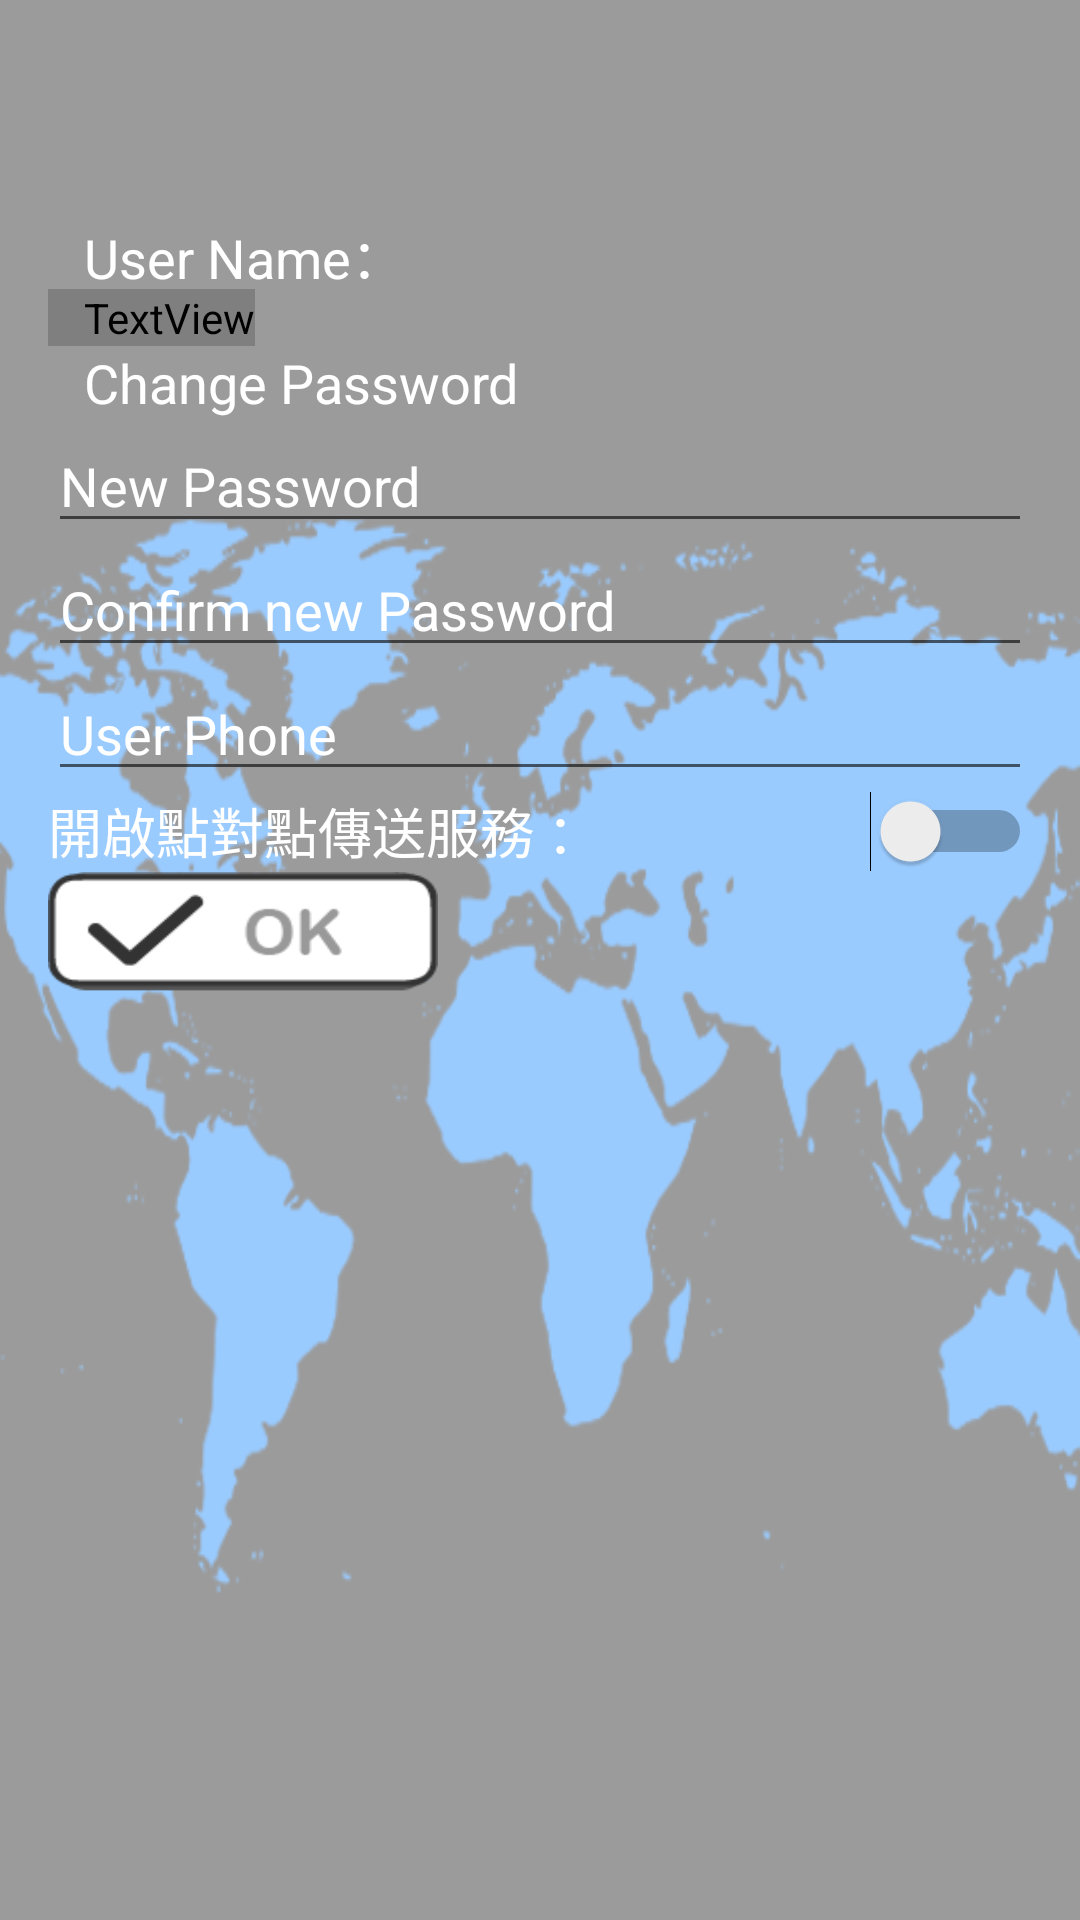

Here is an Android app screen rendered from its layout file. Give the layout XML and the strings, colors and styles it references.
<!-- AndroidManifest.xml: application theme AppTheme -->
<!-- res/layout/fragment_edit.xml -->
<FrameLayout xmlns:android="http://schemas.android.com/apk/res/android"
    xmlns:app="http://schemas.android.com/apk/res-auto"
    android:layout_width="match_parent"
    android:layout_height="match_parent"
    android:background="@drawable/worldbackground">

    <FrameLayout
        android:layout_width="match_parent"
        android:layout_height="@dimen/status_bar_kitkat_height"
        android:background="?colorPrimary"/>

    <LinearLayout
        android:layout_width="match_parent"
        android:layout_height="442dp"
        android:orientation="vertical"
        android:paddingBottom="16dp"
        android:paddingLeft="16dp"
        android:paddingRight="16dp"
        android:paddingTop="16dp"
        android:layout_below="@+id/toolbar"
        android:layout_gravity="center_horizontal|top">

        <android.support.v7.widget.Toolbar
            android:layout_width="match_parent"
            android:layout_height="wrap_content">
        </android.support.v7.widget.Toolbar>

        <LinearLayout
            android:layout_width="match_parent"
            android:layout_height="wrap_content"
            android:orientation="horizontal"
            android:weightSum="1">

            <TextView
                android:id="@+id/usertitle"
                android:layout_width="wrap_content"
                android:layout_height="match_parent"
                android:paddingLeft="12dip"
                android:text="User Name："
                android:textColor="#ffffff"
                android:textSize="18sp"
                android:layout_weight="0.09" />
            <TextView
                android:id="@+id/username"
                android:layout_width="wrap_content"
                android:layout_height="wrap_content"
                android:paddingLeft="5dip"
                android:textColor="#ffffff"
                android:textSize="18sp" />
        </LinearLayout>

        <TextView
            android:layout_width="wrap_content"
            android:layout_height="wrap_content"
            android:text="---------------------------------------------------------------"
            android:textSize="18sp"
            android:paddingLeft="12dip"
            android:textColor="@drawable/block"/>

        <TextView
            android:layout_width="wrap_content"
            android:layout_height="wrap_content"
            android:text="Change Password"
            android:textSize="18sp"
            android:paddingLeft="12dip"
            android:textColor="#ffffff"/>

        <AutoCompleteTextView
            android:layout_width="match_parent"
            android:layout_height="wrap_content"
            android:hint="@string/NewPassword"
            android:textColorHint="#ffffff"
            android:id="@+id/NewPassword"
            android:inputType="textPassword"
            android:textColor="#ffffff"/>
        <AutoCompleteTextView
            android:layout_width="match_parent"
            android:layout_height="wrap_content"
            android:hint="@string/Confirm_new_Password"
            android:textColorHint="#ffffff"
            android:id="@+id/NewPasswordAgain"
            android:inputType="textPassword"
            android:textColor="#ffffff"/>
        <AutoCompleteTextView
            android:layout_width="match_parent"
            android:layout_height="wrap_content"
            android:hint="@string/user_phone"
            android:textColorHint="#ffffff"
            android:id="@+id/user_phone"
            android:inputType="textPassword"
            android:textColor="#ffffff"/>

        <RelativeLayout
            android:layout_width="match_parent"
            android:layout_height="wrap_content">

            <TextView
                android:id="@+id/textView1"
                android:layout_width="wrap_content"
                android:layout_height="wrap_content"
                android:layout_alignParentLeft="true"
                android:layout_alignParentTop="true"
                android:text="開啟點對點傳送服務 ："
                android:textColor="#ffffff"
                android:textSize="18sp"
                android:textAppearance="?android:attr/textAppearanceMedium" />

            <Switch
                android:id="@+id/switch1"
                android:layout_width="wrap_content"
                android:layout_height="wrap_content"
                android:layout_alignParentRight="true"
                android:layout_alignParentTop="true"
                android:text="" />
        </RelativeLayout>

        <Button
            android:id="@+id/okbutton"
            android:layout_width="130dp"
            android:layout_height="40dp"
            android:background="@drawable/button_ok" />

    </LinearLayout>


</FrameLayout>
<!-- resources referenced by this layout -->
<resources>
  <dimen name="status_bar_kitkat_height">0dp</dimen>
  <!-- drawable button_ok: png bitmap (drawable, 1143 bytes) -->
  <!-- drawable worldbackground: png bitmap (drawable, 48558 bytes) -->
  <string name="Confirm_new_Password">Confirm new Password</string>
  <string name="NewPassword">New Password</string>
  <string name="user_phone">User Phone</string>
  <style name="AppTheme" parent="Theme.AppCompat.Light.NoActionBar">
          
          <item name="colorPrimary">@color/md_teal_900</item>
          <item name="colorPrimaryDark">@color/md_teal_A400</item>
          <item name="colorAccent">@color/colorAccent</item>
      </style>
  <color name="md_teal_900">#004d40</color>
  <color name="md_teal_A400">#1de9b6</color>
  <color name="colorAccent">#FF4081</color>
</resources>
